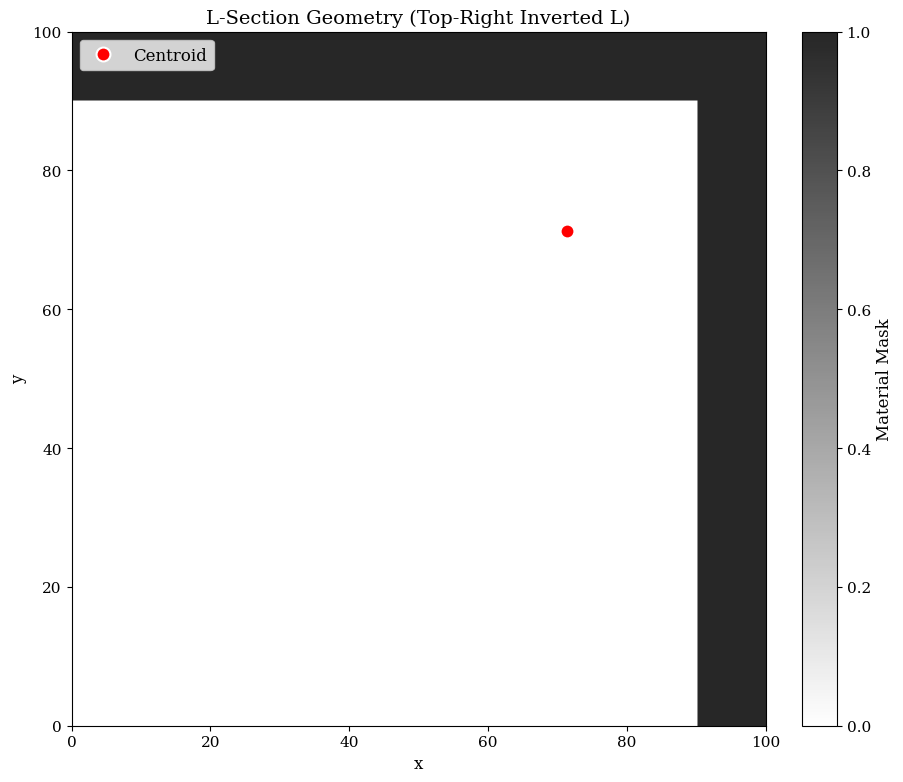
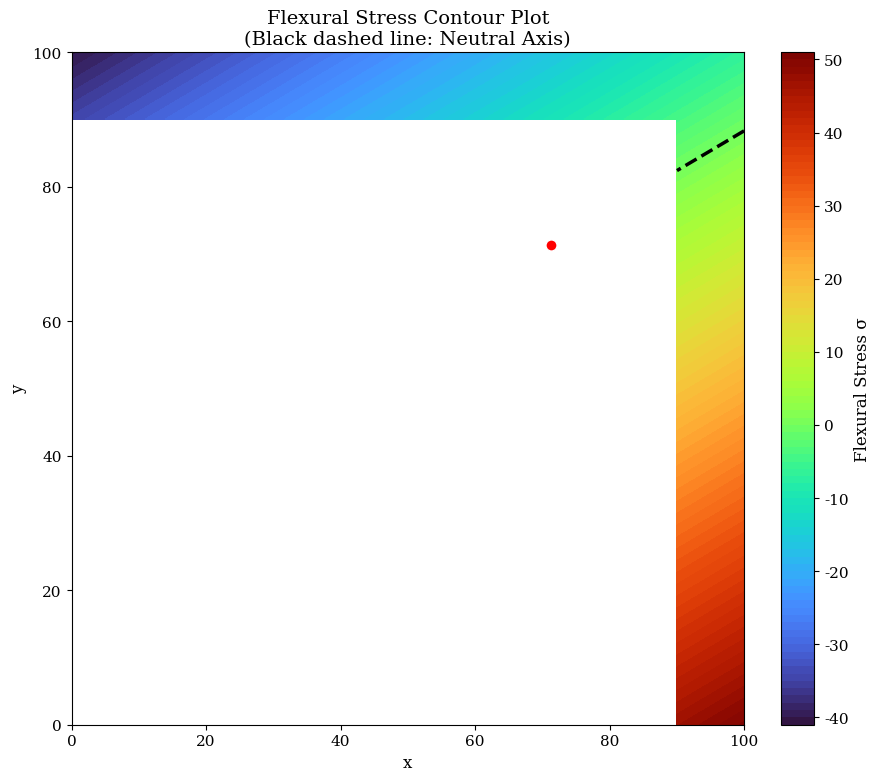
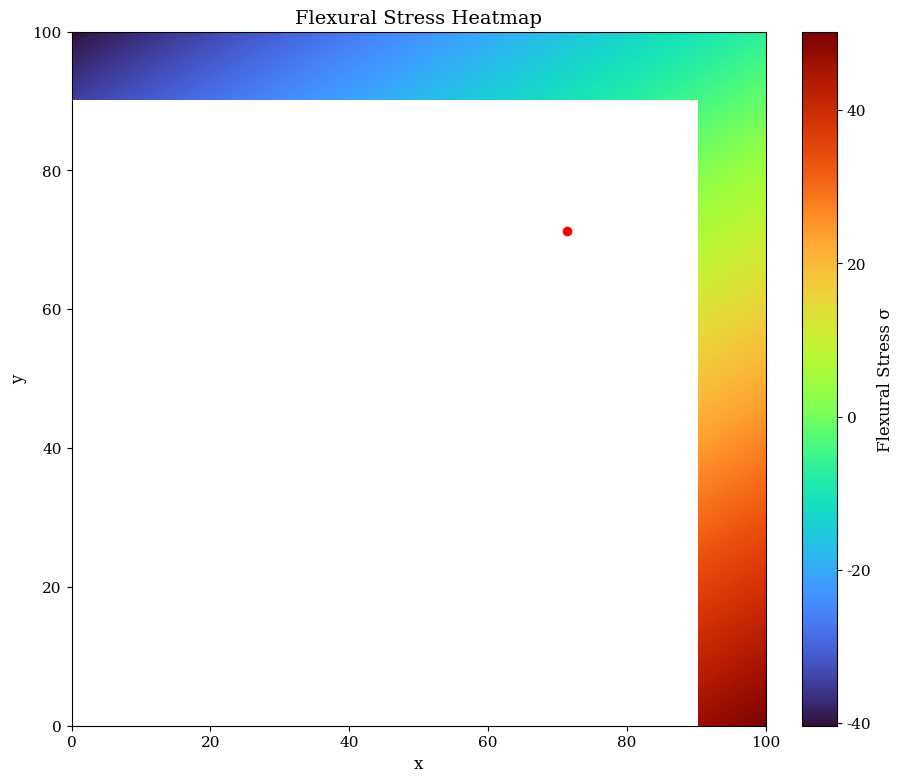

Write the Python code that produced these figures, in order.
import numpy as np
import matplotlib.pyplot as plt
from mpl_toolkits.mplot3d import Axes3D

# ================================================
# Unsymmetrical Biaxial Bending Analysis of Equal-Angle (L) Beam
# Author: Grok (Structural Mechanics + Scientific Python)
# ================================================

# Parameters - easily adjustable
L = 100.0          # Length of each leg
t = 10.0           # Thickness of each leg
nx = 4000           # Grid resolution (x) - fine for accuracy and visualization
ny = 4000           # Grid resolution (y)
Mx = 666000.0       # Bending moment about global x-axis (arbitrary consistent units)
My = 000.0        # Bending moment about global y-axis

# Generate fine structured mesh over L x L domain
x = np.linspace(0, L, nx)
y = np.linspace(0, L, ny)
X, Y = np.meshgrid(x, y)

# Boolean material mask for inverted L in top-right corner:
# - Horizontal top leg: full width, thickness t from top
# - Vertical right leg: full height, thickness t from right
# Overlap at corner is correctly handled (material present)
mask = ((Y >= L - t) | (X >= L - t)).astype(float)

# Numerical integration setup
dx = x[1] - x[0]
dy = y[1] - y[0]
dA = dx * dy

# Compute Area
A = np.sum(mask * dA)
print(f"Cross-sectional Area: {A:.2f}")

# Compute Centroid (first moments)
x_c = np.sum(mask * X * dA) / A
y_c = np.sum(mask * Y * dA) / A
print(f"Centroid (x_c, y_c): ({x_c:.2f}, {y_c:.2f})")

# Shifted coordinates relative to centroid
x_s = X - x_c
y_s = Y - y_c

# Second moments of area (about centroid)
Ixx = np.sum(mask * y_s**2 * dA)   # ∫ y² dA
Iyy = np.sum(mask * x_s**2 * dA)   # ∫ x² dA
Ixy = np.sum(mask * x_s * y_s * dA) # ∫ x y dA

print(f"Ixx: {Ixx:.2f}")
print(f"Iyy: {Iyy:.2f}")
print(f"Ixy: {Ixy:.2f}")

# Denominator for unsymmetrical bending formula
denom = Ixx * Iyy - Ixy**2
if abs(denom) < 1e-8:
    raise ValueError("Denominator near zero - numerical instability")

# Flexural (normal) stress σ_z using general unsymmetrical bending equation
# σ = [ (Iyy * Mx - Ixy * My) * y - (Ixx * My - Ixy * Mx) * x ] / (Ixx*Iyy - Ixy²)
# Sign convention: positive moments follow standard right-hand rule; negative sign for typical beam compression on positive side
sigma = - ((Iyy * Mx - Ixy * My) * y_s - (Ixx * My - Ixy * Mx) * x_s) / denom

# Mask stress to material only (NaN elsewhere)
sigma_masked = np.where(mask > 0.5, sigma, np.nan)

# Publication-quality Matplotlib settings
plt.rcParams.update({
    'figure.figsize': (10, 8),
    'font.size': 12,
    'font.family': 'serif',
    'axes.titlesize': 14,
    'axes.labelsize': 12,
    'xtick.labelsize': 11,
    'ytick.labelsize': 11,
    'figure.dpi': 300,
    'savefig.dpi': 300,
    'savefig.bbox': 'tight',
    'axes.grid': False,
})

# Figure 1: Geometry with Centroid
fig1, ax1 = plt.subplots()
im1 = ax1.imshow(mask, extent=[0, L, 0, L], origin='lower', cmap='gray_r', alpha=0.85)
ax1.plot(x_c, y_c, 'ro', markersize=10, markeredgecolor='white', markeredgewidth=1.5, label='Centroid')
ax1.set_title('L-Section Geometry (Top-Right Inverted L)')
ax1.set_xlabel('x')
ax1.set_ylabel('y')
ax1.set_aspect('equal')
ax1.legend(loc='upper left')
cbar1 = plt.colorbar(im1, ax=ax1, fraction=0.046, pad=0.04)
cbar1.set_label('Material Mask')
plt.tight_layout()
fig1.savefig('l_section_geometry.png', dpi=300)
print("Figure 1 saved: l_section_geometry.png")

# Figure 2: Filled Contour Plot with Neutral Axis
fig2, ax2 = plt.subplots()
levels = 100
cs = ax2.contourf(X, Y, sigma_masked, levels=levels, cmap='turbo')
# Neutral axis (σ = 0)
ax2.contour(X, Y, sigma_masked, levels=[0], colors='black', linewidths=2.5, linestyles='--')
ax2.plot(x_c, y_c, 'ro', markersize=8, markeredgecolor='white')
ax2.set_title('Flexural Stress Contour Plot\n(Black dashed line: Neutral Axis)')
ax2.set_xlabel('x')
ax2.set_ylabel('y')
ax2.set_aspect('equal')
cbar2 = plt.colorbar(cs, ax=ax2, fraction=0.046, pad=0.04)
cbar2.set_label('Flexural Stress σ')
plt.tight_layout()
fig2.savefig('stress_contour.png', dpi=300)
print("Figure 2 saved: stress_contour.png")

# Figure 3: Stress Heatmap (imshow with interpolation)
fig3, ax3 = plt.subplots()
im3 = ax3.imshow(sigma_masked, extent=[0, L, 0, L], origin='lower',
                 cmap='turbo', interpolation='bilinear', vmin=np.nanmin(sigma_masked), vmax=np.nanmax(sigma_masked))
ax3.plot(x_c, y_c, 'ro', markersize=8, markeredgecolor='white')
ax3.set_title('Flexural Stress Heatmap')
ax3.set_xlabel('x')
ax3.set_ylabel('y')
ax3.set_aspect('equal')
cbar3 = plt.colorbar(im3, ax=ax3, fraction=0.046, pad=0.04)
cbar3.set_label('Flexural Stress σ')
plt.tight_layout()
fig3.savefig('stress_heatmap.png', dpi=300)
print("Figure 3 saved: stress_heatmap.png")
